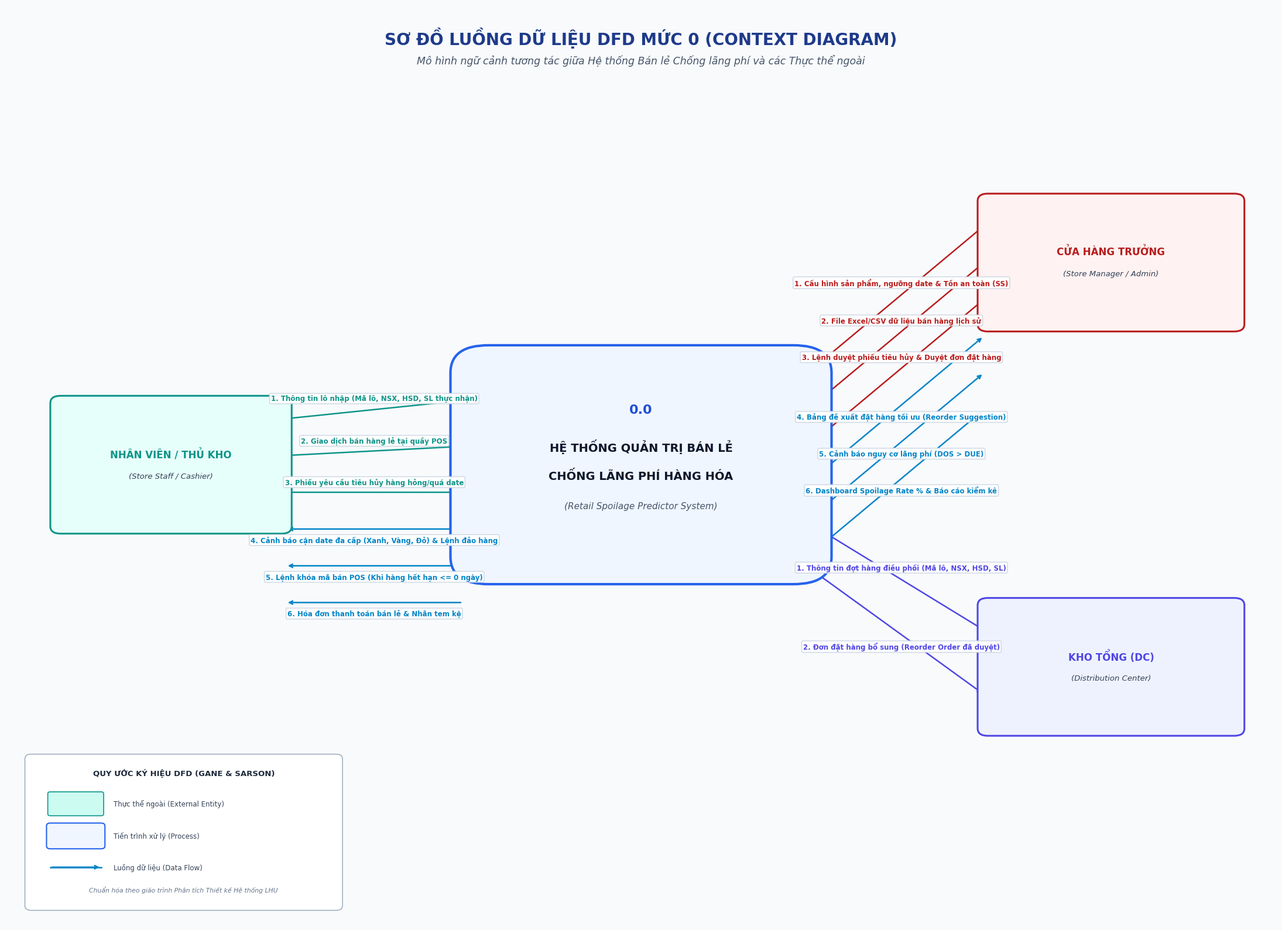

Reproduce this figure in Python.
# -*- coding: utf-8 -*-
import matplotlib.pyplot as plt
import matplotlib.patches as patches
from matplotlib.patches import FancyBboxPatch
import numpy as np

# Cấu hình font chữ chuẩn Unicode tiếng Việt của Windows (Arial / Segoe UI)
plt.rcParams['font.sans-serif'] = ['Arial', 'Segoe UI', 'Tahoma', 'Calibri']
plt.rcParams['font.family'] = 'sans-serif'
plt.rcParams['axes.unicode_minus'] = False

def draw_dfd_0_diagram():
    # Kích thước lớn, độ phân giải cao 200 DPI
    fig, ax = plt.subplots(figsize=(22, 16), dpi=200)
    ax.set_xlim(0, 100)
    ax.set_ylim(0, 100)
    ax.axis('off')

    # Background
    fig.patch.set_facecolor('#F8FAFC')
    ax.set_facecolor('#F8FAFC')

    # 1. TIÊU ĐỀ SƠ ĐỒ
    ax.text(50, 96.5, "SƠ ĐỒ LUỒNG DỮ LIỆU DFD MỨC 0 (CONTEXT DIAGRAM)", 
            ha='center', va='center', fontsize=20, fontweight='bold', color='#1E3A8A', fontfamily='sans-serif')
    ax.text(50, 94.0, "Mô hình ngữ cảnh tương tác giữa Hệ thống Bán lẻ Chống lãng phí và các Thực thể ngoài", 
            ha='center', va='center', fontsize=12.5, fontstyle='italic', color='#475569', fontfamily='sans-serif')

    # 2. HÀM VẼ THỰC THỂ NGOÀI (EXTERNAL ENTITY - HÌNH CHỮ NHẬT GÓC BO)
    def draw_entity(x, y, w, h, label, sub_label, color='#0D9488', bg_color='#CCFBF1'):
        box = FancyBboxPatch((x - w/2, y - h/2), w, h, boxstyle="round,pad=0.5,rounding_size=0.8",
                             facecolor=bg_color, edgecolor=color, linewidth=2.2, zorder=3)
        ax.add_patch(box)
        ax.text(x, y + 1.2, label, ha='center', va='center', fontsize=12, fontweight='bold', color=color, zorder=4)
        ax.text(x, y - 1.2, sub_label, ha='center', va='center', fontsize=9.5, fontstyle='italic', color='#334155', zorder=4)

    # 3. HÀM VẼ TIẾN TRÌNH TRUNG TÂM (CENTRAL PROCESS - HÌNH TRÒN HOẶC OVAL BO TRÒN LỚN)
    def draw_central_process(x, y, w, h):
        proc_box = FancyBboxPatch((x - w/2, y - h/2), w, h, boxstyle="round,pad=1.0,rounding_size=3.0",
                                  facecolor='#EFF6FF', edgecolor='#2563EB', linewidth=3.0, zorder=3)
        ax.add_patch(proc_box)
        # Process ID Header
        ax.text(x, y + 6.0, "0.0", ha='center', va='center', fontsize=16, fontweight='bold', color='#1D4ED8', zorder=4)
        ax.text(x, y + 2.0, "HỆ THỐNG QUẢN TRỊ BÁN LẺ", ha='center', va='center', fontsize=14, fontweight='bold', color='#0F172A', zorder=4)
        ax.text(x, y - 1.2, "CHỐNG LÃNG PHÍ HÀNG HÓA", ha='center', va='center', fontsize=14, fontweight='bold', color='#0F172A', zorder=4)
        ax.text(x, y - 4.5, "(Retail Spoilage Predictor System)", ha='center', va='center', fontsize=11, fontstyle='italic', color='#475569', zorder=4)

    # VẼ CÁC THỰC THỂ NGOÀI
    # Thực thể 1: Nhân viên / Thủ kho cửa hàng (Bên trái)
    draw_entity(13, 50, 18, 14, "NHÂN VIÊN / THỦ KHO", "(Store Staff / Cashier)", color='#0D9488', bg_color='#E6FFFA')

    # Thực thể 2: Cửa hàng trưởng / Quản lý (Bên phải trên)
    draw_entity(87, 72, 20, 14, "CỬA HÀNG TRƯỞNG", "(Store Manager / Admin)", color='#B91C1C', bg_color='#FEF2F2')

    # Thực thể 3: Kho trung tâm / Kho tổng (Bên phải dưới)
    draw_entity(87, 28, 20, 14, "KHO TỔNG (DC)", "(Distribution Center)", color='#4F46E5', bg_color='#EEF2FF')

    # VẼ TIẾN TRÌNH TRUNG TÂM
    draw_central_process(50, 50, 28, 24)

    # 4. HÀM VẼ LUỒNG DỮ LIỆU (DATA FLOW ARROWS)
    def draw_flow(x_start, y_start, x_end, y_end, label, label_pos_ratio=0.5, offset_y=1.0, color='#0284C7'):
        ax.annotate('', xy=(x_end, y_end), xytext=(x_start, y_start),
                    arrowprops=dict(arrowstyle="->", color=color, lw=1.8, shrinkA=3, shrinkB=3), zorder=2)
        lx = x_start + (x_end - x_start) * label_pos_ratio
        ly = y_start + (y_end - y_start) * label_pos_ratio + offset_y
        ax.text(lx, ly, label, ha='center', va='center', fontsize=8.5, fontweight='bold', color=color, zorder=5,
                bbox=dict(boxstyle="round,pad=0.2", fc="#FFFFFF", ec="#CBD5E1", alpha=0.95))

    # ==================== LUỒNG VỚI NHÂN VIÊN (BÊN TRÁI) ====================
    # Nhân viên -> Hệ thống
    draw_flow(22, 55, 36, 57, "1. Thông tin lô nhập (Mã lô, NSX, HSD, SL thực nhận)", 0.5, 1.2, '#0D9488')
    draw_flow(22, 51, 36, 52, "2. Giao dịch bán hàng lẻ tại quầy POS", 0.5, 1.1, '#0D9488')
    draw_flow(22, 47, 36, 47, "3. Phiếu yêu cầu tiêu hủy hàng hỏng/quá date", 0.5, 1.1, '#0D9488')

    # Hệ thống -> Nhân viên
    draw_flow(36, 43, 22, 43, "4. Cảnh báo cận date đa cấp (Xanh, Vàng, Đỏ) & Lệnh đảo hàng", 0.5, -1.2, '#0284C7')
    draw_flow(36, 39, 22, 39, "5. Lệnh khóa mã bán POS (Khi hàng hết hạn <= 0 ngày)", 0.5, -1.2, '#0284C7')
    draw_flow(36, 35, 22, 35, "6. Hóa đơn thanh toán bán lẻ & Nhãn tem kệ", 0.5, -1.2, '#0284C7')

    # ==================== LUỒNG VỚI CỬA HÀNG TRƯỞNG (GÓC TRÊN PHẢI) ====================
    # Quản lý -> Hệ thống
    draw_flow(77, 76, 64, 61, "1. Cấu hình sản phẩm, ngưỡng date & Tồn an toàn (SS)", 0.5, 1.3, '#B91C1C')
    draw_flow(77, 72, 64, 57, "2. File Excel/CSV dữ liệu bán hàng lịch sử", 0.5, 1.2, '#B91C1C')
    draw_flow(77, 68, 64, 53, "3. Lệnh duyệt phiếu tiêu hủy & Duyệt đơn đặt hàng", 0.5, 1.2, '#B91C1C')

    # Hệ thống -> Quản lý
    draw_flow(64, 49, 77, 64, "4. Bảng đề xuất đặt hàng tối ưu (Reorder Suggestion)", 0.5, -1.3, '#0284C7')
    draw_flow(64, 45, 77, 60, "5. Cảnh báo nguy cơ lãng phí (DOS > DUE)", 0.5, -1.3, '#0284C7')
    draw_flow(64, 41, 77, 56, "6. Dashboard Spoilage Rate % & Báo cáo kiểm kê", 0.5, -1.3, '#0284C7')

    # ==================== LUỒNG VỚI KHO TỔNG DC (GÓC DƯỚI PHẢI) ====================
    # Kho tổng DC -> Hệ thống
    draw_flow(77, 32, 64, 43, "1. Thông tin đợt hàng điều phối (Mã lô, NSX, HSD, SL)", 0.5, 1.3, '#4F46E5')

    # Hệ thống -> Kho tổng DC
    draw_flow(64, 38, 77, 25, "2. Đơn đặt hàng bổ sung (Reorder Order đã duyệt)", 0.5, -1.3, '#4F46E5')

    # CHÚ THÍCH (LEGEND)
    leg_box = FancyBboxPatch((2, 2), 24, 16, boxstyle="round,pad=0.5,rounding_size=0.5",
                             facecolor='#FFFFFF', edgecolor='#94A3B8', linewidth=1)
    ax.add_patch(leg_box)
    ax.text(14, 16.2, "QUY ƯỚC KÝ HIỆU DFD (GANE & SARSON)", ha='center', fontsize=9.5, fontweight='bold', color='#1E293B')
    
    # Entity symbol
    ax.add_patch(FancyBboxPatch((3.5, 12), 4, 2.2, boxstyle="round,pad=0.2", fc='#CCFBF1', ec='#0D9488', lw=1.2))
    ax.text(8.5, 13.1, "Thực thể ngoài (External Entity)", va='center', fontsize=8.5, color='#334155')

    # Process symbol
    ax.add_patch(FancyBboxPatch((3.5, 8.5), 4, 2.2, boxstyle="round,pad=0.3", fc='#EFF6FF', ec='#2563EB', lw=1.5))
    ax.text(8.5, 9.6, "Tiến trình xử lý (Process)", va='center', fontsize=8.5, color='#334155')

    # Flow symbol
    ax.plot([3.5, 7.5], [6.2, 6.2], color='#0284C7', lw=1.8)
    ax.annotate('', xy=(7.5, 6.2), xytext=(3.5, 6.2), arrowprops=dict(arrowstyle="->", color='#0284C7', lw=1.8))
    ax.text(8.5, 6.2, "Luồng dữ liệu (Data Flow)", va='center', fontsize=8.5, color='#334155')

    ax.text(14, 3.5, "Chuẩn hóa theo giáo trình Phân tích Thiết kế Hệ thống LHU", ha='center', fontsize=7.8, fontstyle='italic', color='#64748B')

    # Save
    out_path = r"c:\thuyet minh\Docs\Diagram_Images\dfd_0.png"
    plt.tight_layout()
    plt.savefig(out_path, dpi=200, bbox_inches='tight', facecolor=fig.get_facecolor(), edgecolor='none')
    plt.close()
    print(f"Generated standardized DFD Level 0: {out_path}")

if __name__ == "__main__":
    draw_dfd_0_diagram()
